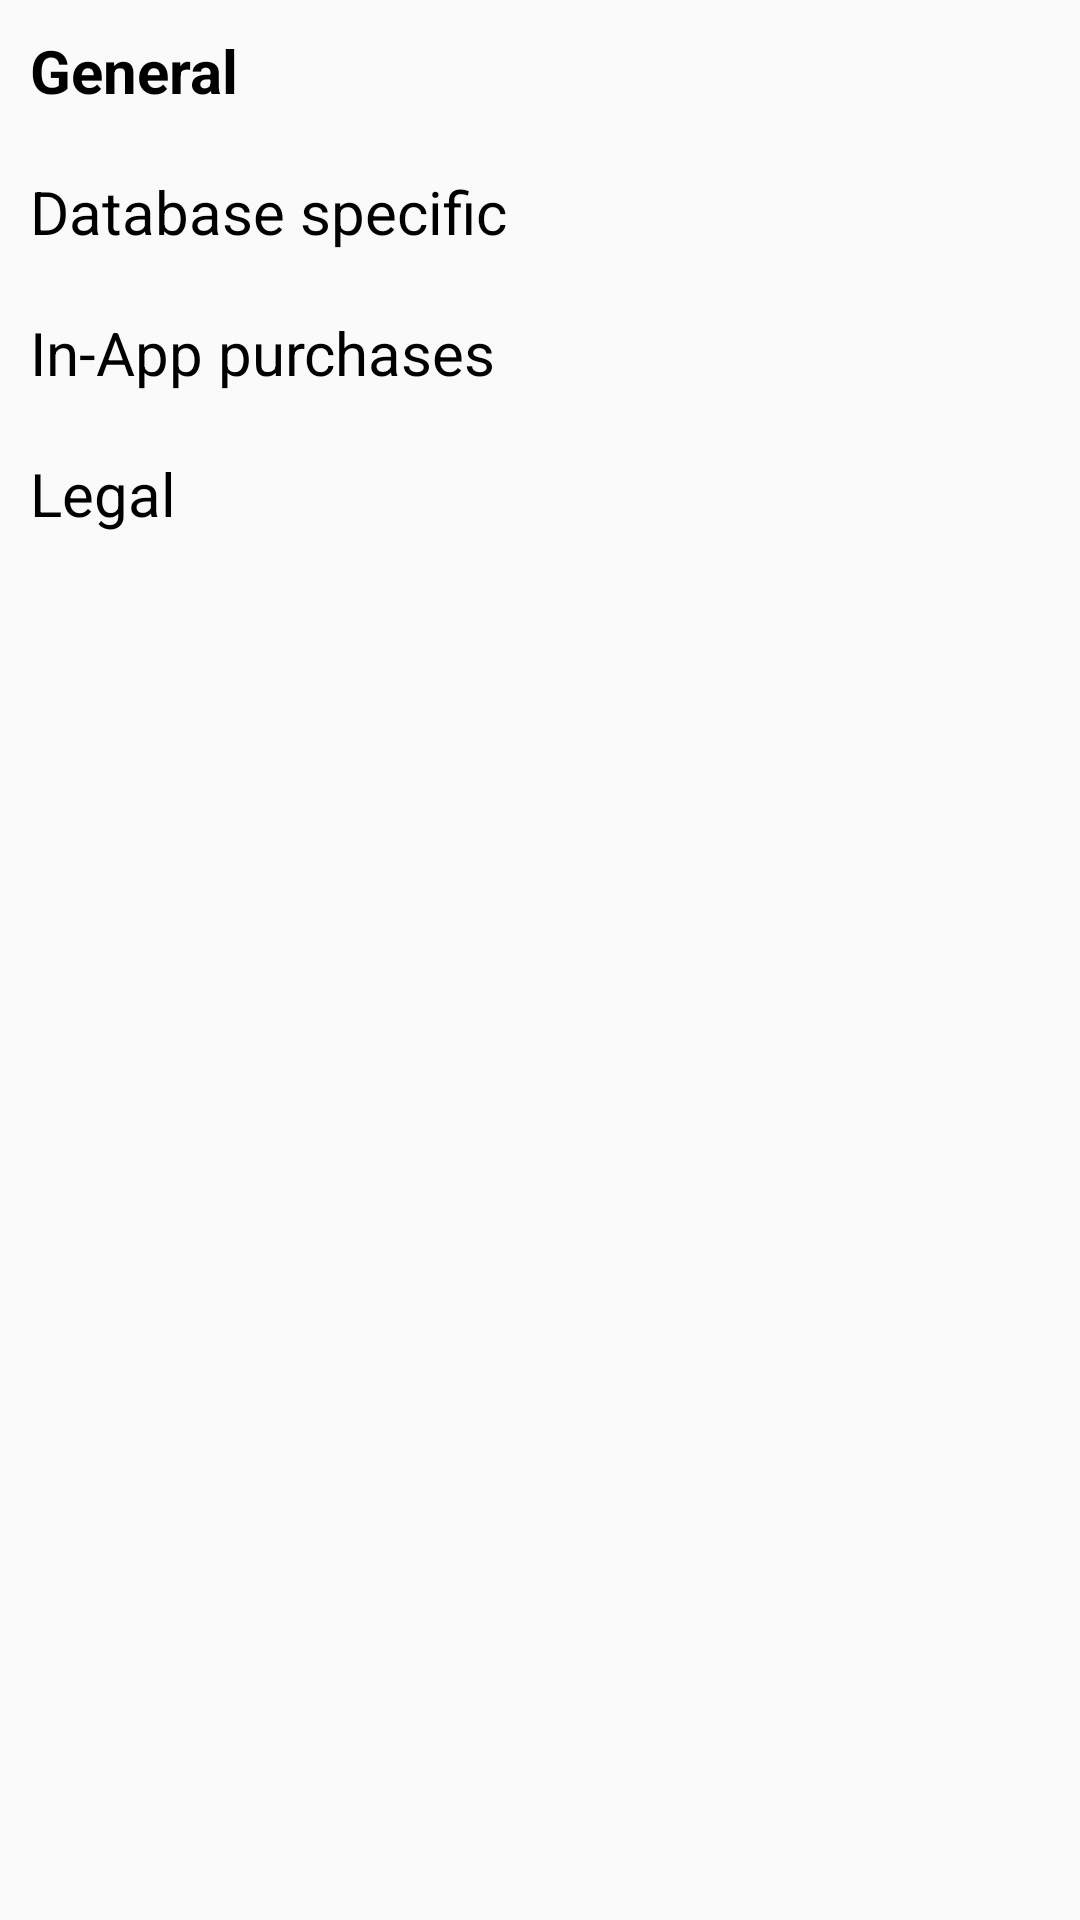

Here is an Android app screen rendered from its layout file. Give the layout XML and the strings, colors and styles it references.
<!-- AndroidManifest.xml: application theme AppTheme -->
<!-- res/layout/settings_fragment.xml -->
<?xml version="1.0" encoding="utf-8"?>
<LinearLayout
        xmlns:android="http://schemas.android.com/apk/res/android"
        android:orientation="vertical"
        android:layout_width="match_parent"
        android:layout_height="match_parent">

    <TextView
            android:textColor="@android:color/black"
            android:textStyle="bold"
            android:padding="10dp"
            android:textSize="20dp"
            android:text="General"
            android:layout_width="match_parent"
            android:layout_height="wrap_content"/>

    <TextView
            android:textColor="@android:color/black"
            android:padding="10dp"
            android:textSize="20dp"
            android:text="Database specific"
            android:layout_width="match_parent"
            android:layout_height="wrap_content"/>

    <TextView
            android:textColor="@android:color/black"
            android:padding="10dp"
            android:textSize="20dp"
            android:text="In-App purchases"
            android:layout_width="match_parent"
            android:layout_height="wrap_content"/>

    <TextView
            android:textColor="@android:color/black"
            android:padding="10dp"
            android:textSize="20dp"
            android:text="Legal"
            android:layout_width="match_parent"
            android:layout_height="wrap_content"/>

</LinearLayout>
<!-- resources referenced by this layout -->
<resources>
  <style name="AppTheme" parent="Theme.AppCompat.Light">
          
          <item name="colorPrimary">@color/colorPrimary</item>
          <item name="colorPrimaryDark">@color/colorPrimaryDark</item>
          <item name="colorAccent">@color/colorAccent</item>
          <item name="android:windowLightStatusBar">true</item>
      </style>
  <!-- not gathered from this repository: default colours our renderer supplied (Android Studio template values) -->
  <color name="colorPrimary">#FF6200EE</color>
  <color name="colorPrimaryDark">#FF3700B3</color>
  <color name="colorAccent">#FF03DAC5</color>
</resources>
